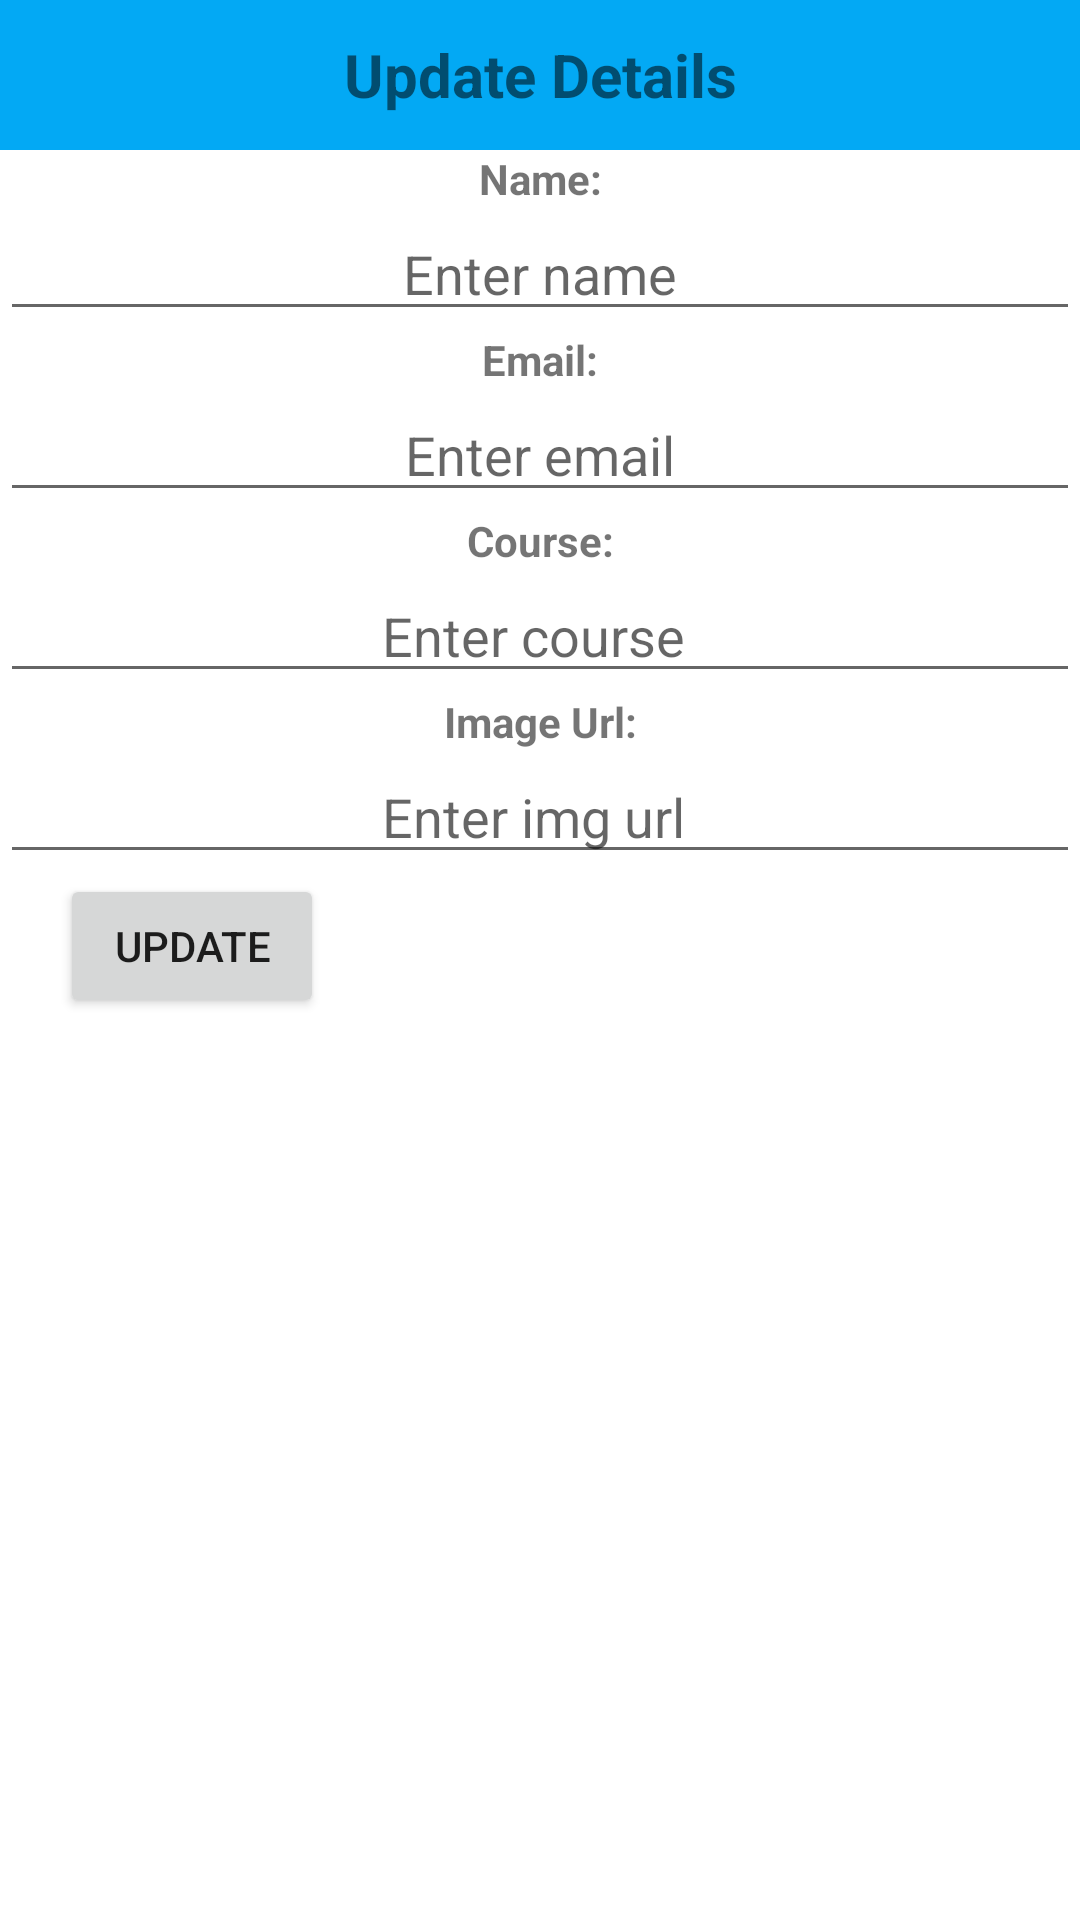

Write the Android layout XML for this screen, with the resource values it uses.
<!-- AndroidManifest.xml: application theme Theme.FireBaseCRUD_in_Android -->
<!-- res/layout/update_item.xml -->
<?xml version="1.0" encoding="utf-8"?>
<LinearLayout xmlns:android="http://schemas.android.com/apk/res/android"
android:layout_width="match_parent"
android:layout_height="wrap_content"
android:orientation="vertical">
<TextView
        android:layout_width="match_parent"
         android:background="#03A9F4"
         android:textSize="20dp"
         android:gravity="center"
        android:textStyle="bold"
        android:layout_height="50dp"
        android:text="Update Details" />
<LinearLayout
    android:layout_width="match_parent"
    android:layout_height="wrap_content"
    android:orientation="vertical">

    <TextView
        android:layout_width="match_parent"
        android:layout_height="wrap_content"
        android:gravity="center"
        android:textStyle="bold"
        android:text="Name:" />

    <EditText
        android:id="@+id/etName"
        android:layout_width="match_parent"
        android:gravity="center"
        android:layout_height="wrap_content"
        android:hint="Enter name" />

</LinearLayout>

<LinearLayout
    android:layout_width="match_parent"
    android:layout_height="wrap_content"
    android:orientation="vertical">

    <TextView
        android:layout_width="match_parent"
        android:layout_height="wrap_content"
        android:gravity="center"
        android:textStyle="bold"
        android:text="Email:" />

    <EditText
        android:id="@+id/etEmail"
        android:layout_width="match_parent"
        android:layout_height="wrap_content"
        android:gravity="center"
        android:hint="Enter email" />

</LinearLayout>

<LinearLayout
    android:layout_width="match_parent"
    android:layout_height="wrap_content"
    android:layout_gravity="center"
    android:orientation="vertical">

    <TextView
        android:layout_width="match_parent"
        android:layout_height="wrap_content"
        android:gravity="center"
        android:textStyle="bold"
        android:text="Course:" />

    <EditText
        android:id="@+id/etCourse"
        android:layout_width="match_parent"
        android:layout_height="wrap_content"
        android:gravity="center"
        android:hint="Enter course " />

</LinearLayout>
<LinearLayout
        android:layout_width="match_parent"
        android:layout_height="wrap_content"
        android:layout_gravity="center"
        android:orientation="vertical">

        <TextView
            android:layout_width="match_parent"
            android:layout_height="wrap_content"
            android:gravity="center"
            android:textStyle="bold"
            android:text="Image Url:" />

        <EditText
            android:id="@+id/etUrl"
            android:layout_width="match_parent"
            android:layout_height="wrap_content"
            android:gravity="center"
            android:hint="Enter img url " />
    </LinearLayout>

<Button
    android:id="@+id/btnUpdate"
    android:layout_width="wrap_content"
    android:layout_height="wrap_content"
    android:layout_marginLeft="20dp"
    android:text="Update" />

</LinearLayout>
<!-- resources referenced by this layout -->
<resources>
  <style name="Theme.FireBaseCRUD_in_Android" parent="Theme.MaterialComponents.DayNight.DarkActionBar">
          
          <item name="colorPrimary">@color/purple_500</item>
          <item name="colorPrimaryVariant">@color/purple_700</item>
          <item name="colorOnPrimary">@color/white</item>
          
          <item name="colorSecondary">@color/teal_200</item>
          <item name="colorSecondaryVariant">@color/teal_700</item>
          <item name="colorOnSecondary">@color/black</item>
          
          <item name="android:statusBarColor" tools:targetApi="l">?attr/colorPrimaryVariant</item>
          
      </style>
  <!-- not gathered from this repository: default colours our renderer supplied (Android Studio template values) -->
  <color name="purple_500">#FF6200EE</color>
  <color name="purple_700">#FF3700B3</color>
  <color name="teal_200">#FF03DAC5</color>
  <color name="teal_700">#FF018786</color>
  <color name="black">#FF000000</color>
  <color name="white">#FFFFFFFF</color>
</resources>
